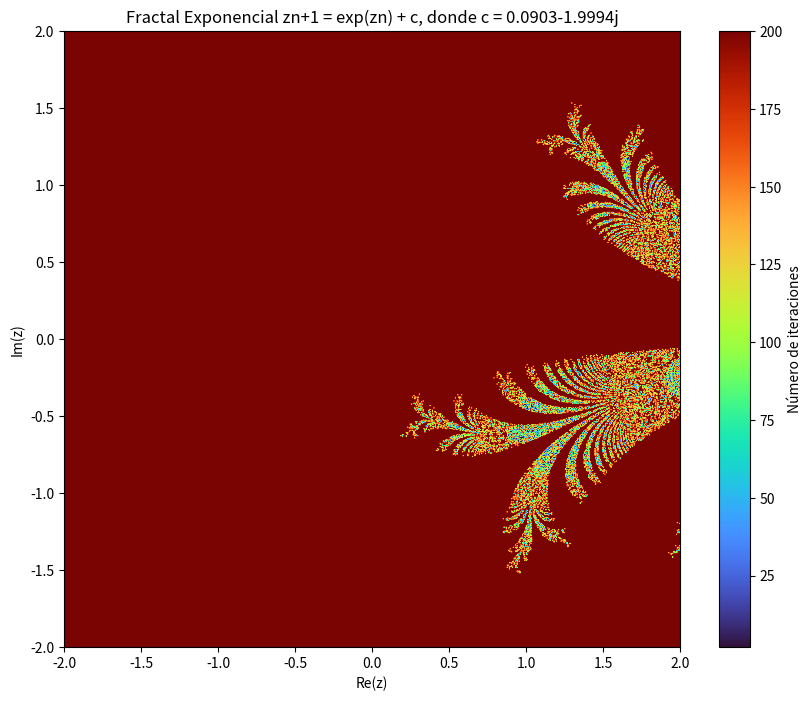

Reproduce this figure in Python.
import numpy as np
import matplotlib.pyplot as plt

def generate_sine_signal():
    t = np.linspace(0, 1, 500)  # 500 puntos en el intervalo de 1 segundo
    signal = np.sin(10 * np.pi * 400 * t)  # Seno de alta frecuencia
    return signal

def exponential_map_fractal(signal, xmin=-2, xmax=2, ymin=-2, ymax=2, width=800, height=800, max_iter=200):
    # 1. Calcular la FFT para obtener la frecuencia dominante
    fft = np.fft.rfft(signal)
    frequencies = np.fft.rfftfreq(len(signal), 1/500)
    magnitude = np.abs(fft)
    
    # Frecuencia dominante
    frequency_component = frequencies[np.argmax(magnitude)]
    
    # 2. Calcular la amplitud
    amplitude = np.max(signal) - np.min(signal)
    
    # 3. Obtener la fase del componente dominante
    phase = np.angle(fft[np.argmax(magnitude)])
    
    # Usar la fórmula especificada para definir la constante c
    c = frequency_component / 100 + amplitude * np.exp(1j * phase)
    
    # Crear la malla de valores complejos
    x = np.linspace(xmin, xmax, width)
    y = np.linspace(ymin, ymax, height)
    X, Y = np.meshgrid(x, y)
    Z = X + 1j * Y

    # Inicializar la matriz de iteraciones
    iteration_counts = np.zeros(Z.shape, dtype=int)
    
    # Iterar la función hasta alcanzar el límite o la divergencia
    for i in range(max_iter): 
        Z = np.exp(Z) + c 
        # Se aplica la función exponencial y se suma la constante c
        mask = np.abs(Z) < 1e10
        iteration_counts += mask # Contar iteraciones con puntos no divergentes

    return iteration_counts, c

def plot_map_exp(signal):
    # Generar el fractal usando la señal
    fractal, c = exponential_map_fractal(signal)
    
    # Graficar el fractal
    plt.figure(figsize=(10, 8))
    plt.imshow(fractal, extent=(-2, 2, -2, 2), cmap='turbo', interpolation='bilinear')
    plt.colorbar(label='Número de iteraciones')
    plt.title(f'Fractal Exponencial zn+1 = exp(zn) + c, donde c = {c:.4f}')
    plt.xlabel('Re(z)')
    plt.ylabel('Im(z)')
    plt.show()

# Ejecutar el código
if __name__ == "__main__":
    signal = generate_sine_signal()
    plot_map_exp(signal)